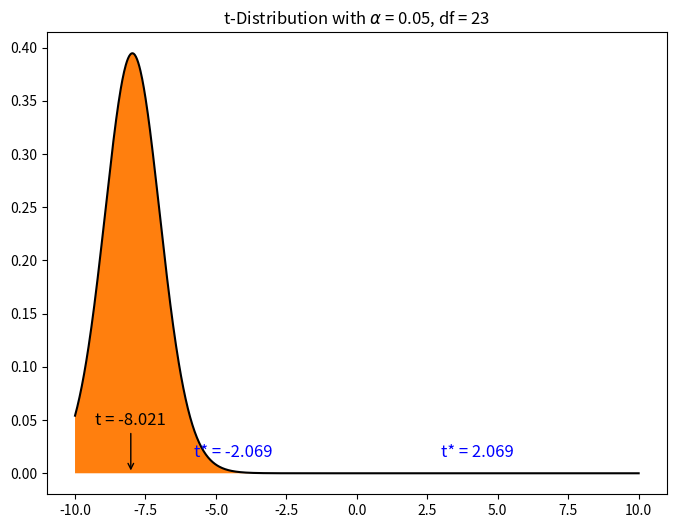

Source code (Python):
import numpy as np
from scipy import stats
from scipy import interpolate
from matplotlib import pyplot as plt

plt.figure(num=None, figsize=(8,6), dpi=80)

mu = -7.965
df = 23
t = -8.021
t_critical = round(stats.t.ppf(1-0.025, df),3)
x = np.linspace(-10, 10, 1000)

dist = stats.t(df, mu)

plt.plot(x, dist.pdf(x), c="black")
plt.fill_between(x, 0, dist.pdf(x), where=x>t_critical)
plt.fill_between(x, 0, dist.pdf(x), where=x<-t_critical)
plt.title("t-Distribution with " + r"$\alpha$" + " = 0.05, df = 23")

ax = plt.gca()
ax.text(3, 0.02, "t* = " + str(t_critical), color = "blue", va = "center", ha = "left", size = 12)
ax.text(-3, 0.02, "t* = " + str(-t_critical), color = "blue", va = "center", ha = "right", size = 12)
ax.annotate("", xy=(t, 0.0), xycoords="data", xytext=(t, 0.04), textcoords="data",
            arrowprops=dict(arrowstyle="->", connectionstyle="arc3"))
ax.text(t, 0.05, "t = " + str(t), va = "center", ha = "center", size = 12)
#plt.draw()
#plt.savefig("t-Distribution.png")
plt.show()
